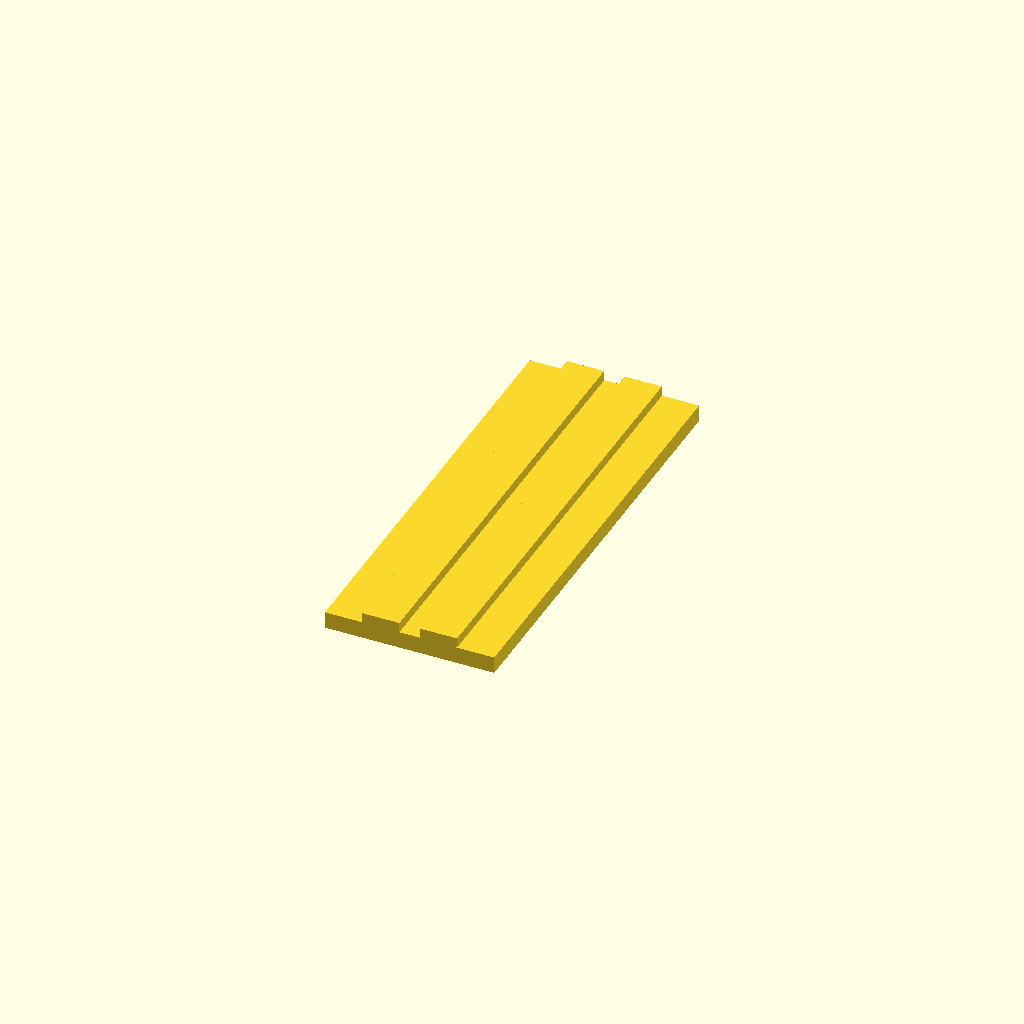
Cell 1: the model at its default parameters.
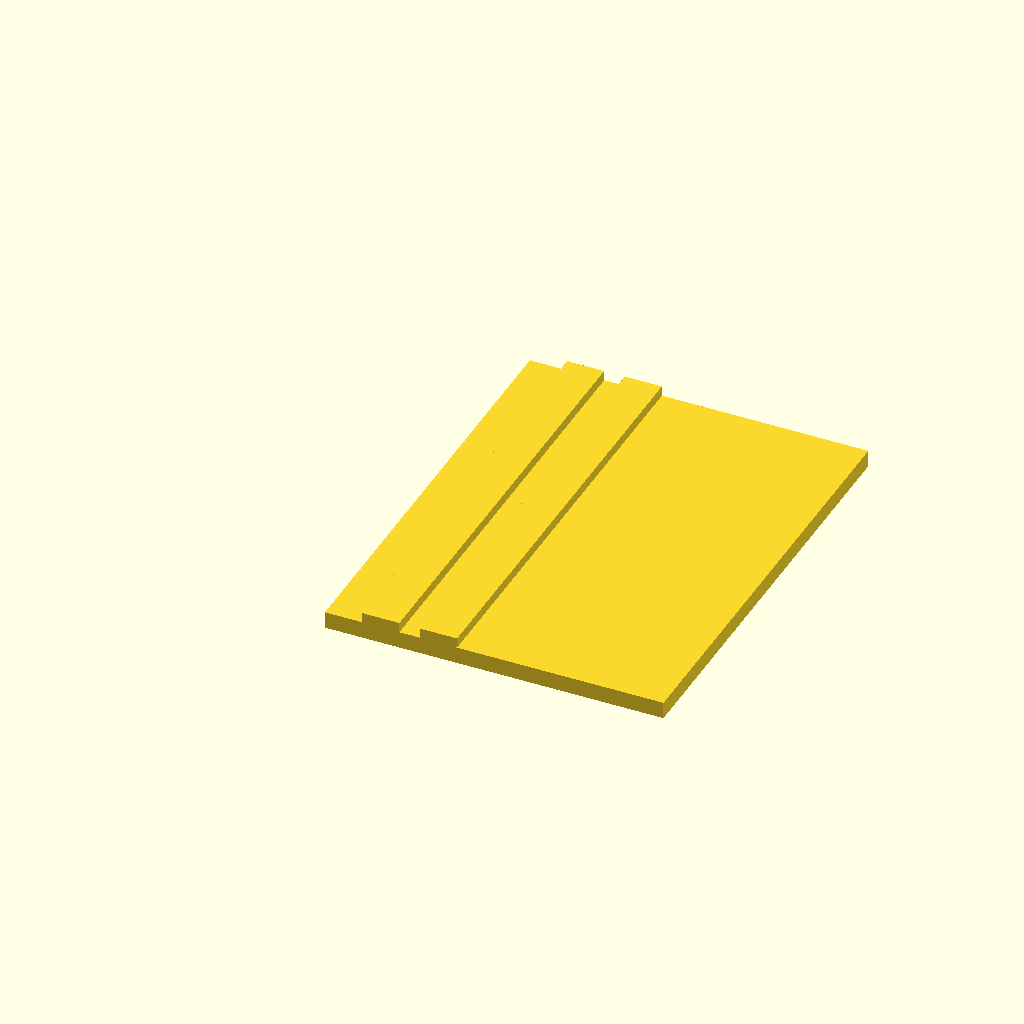
Cell 2 — base_length set to 0.57792, the other parameters unchanged.
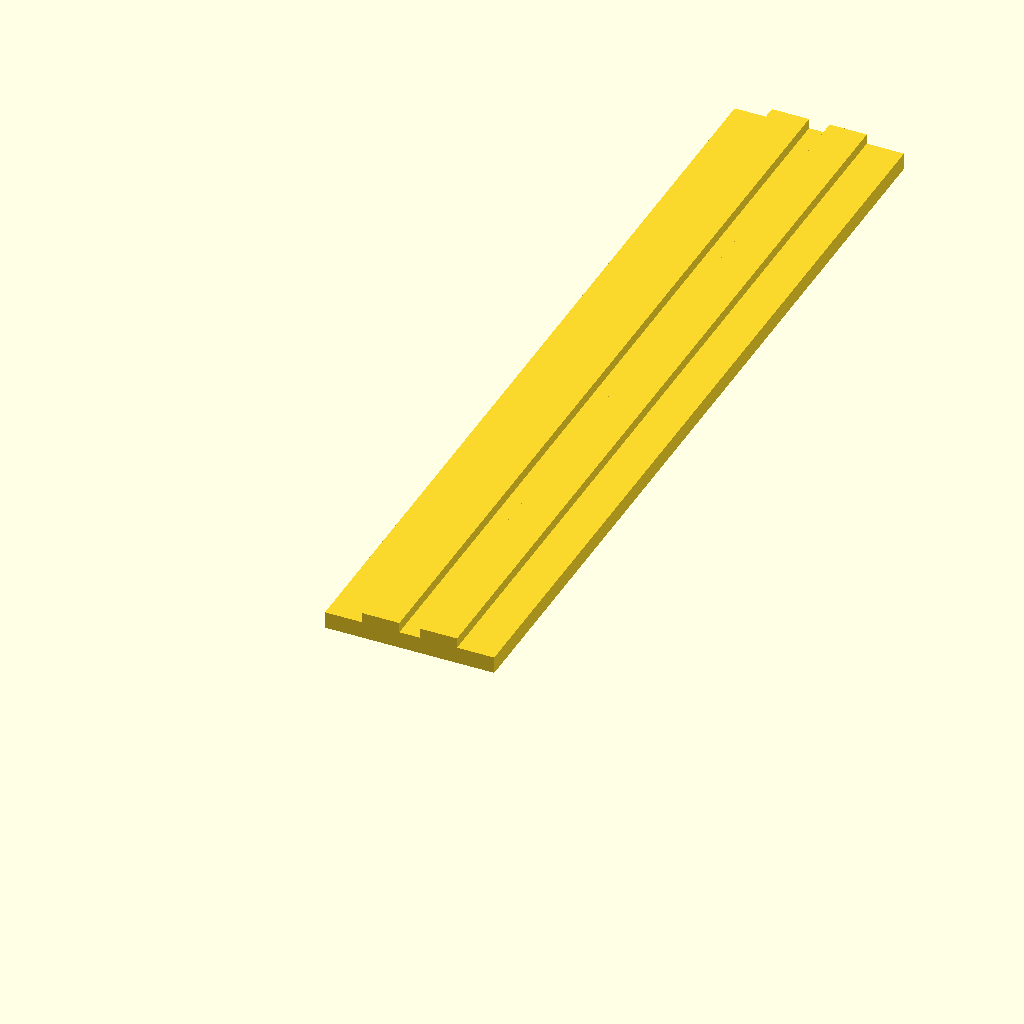
Cell 3 — base_width set to 1.5, the other parameters unchanged.
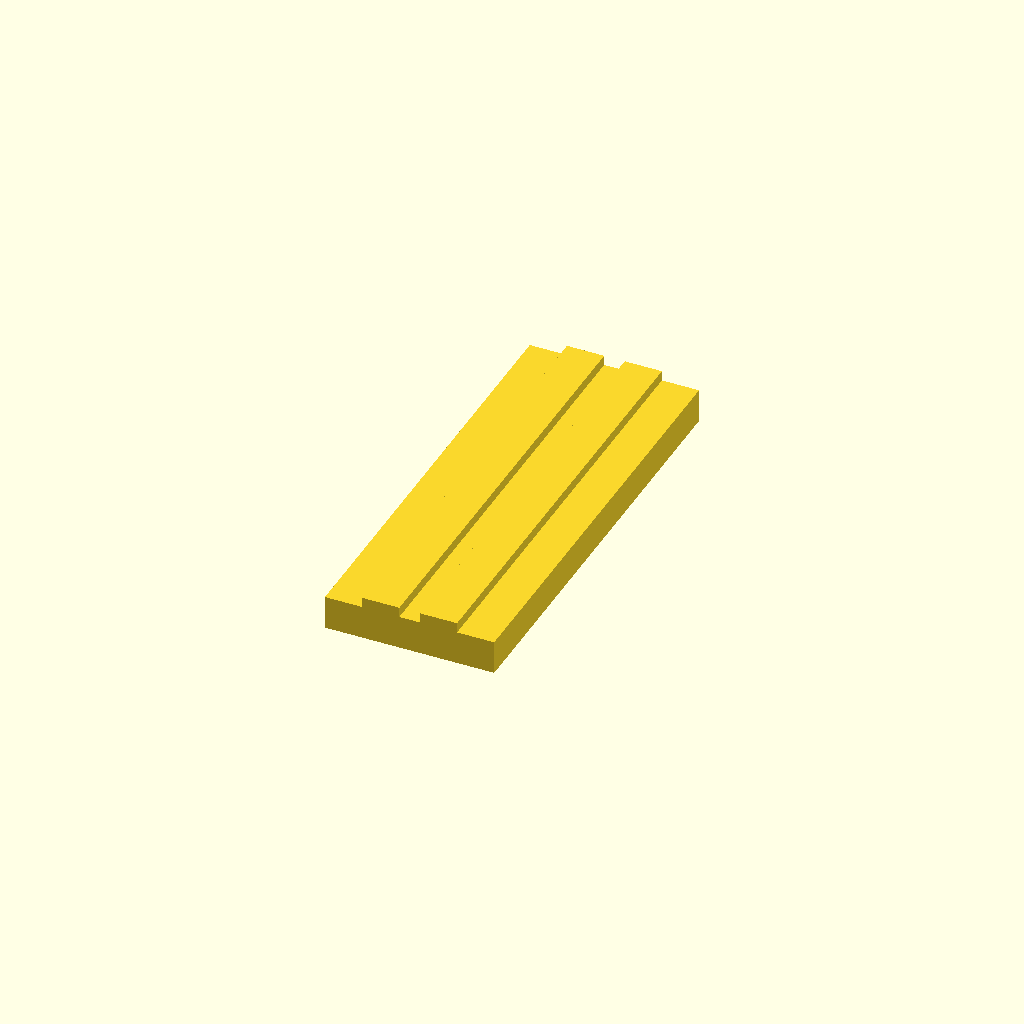
Cell 4 — base_height set to 0.057692, the other parameters unchanged.
One fixed orthographic camera (rotation 55°, 0°, 25°; colour scheme Cornfield) for every cell.
The OpenSCAD source (projects/P3D-Bench/demo/runs/text2cad_0023_00239752_parametric_openscad_kimi_k26-reason/generated.scad):
// Parameters
base_length = 0.28896;
base_width = 0.75;
base_height = 0.028846;

rib_height = 0.017308;
rib_width = 0.0635;
rib_group_width = 0.162037;
rib_inset = 0.0635;

// Hole axes (offset from left / front edges)
h1_x = 0.0352;  h1_y = 0.7072;  h1_r = 0.013;
h2_x = 0.1433;  h2_y = 0.0577;  h2_r = 0.0173;
h3_x = 0.2538;  h3_y = 0.7072;  h3_r = 0.013;

// Stepped hole Z extents from base underside
upper_z0 = 0.0057;
upper_h  = 0.0231;
deep_z0  = -0.1154;
deep_h   = 0.1442;

$fn = 100;

module base_block() {
    cube([base_length, base_width, base_height]);
}

module single_rib(x) {
    translate([x, 0, base_height])
        cube([rib_width, base_width, rib_height]);
}

module stepped_hole(x, y, r) {
    translate([x, y, upper_z0])
        cylinder(h = upper_h, r = r);
    translate([x, y, deep_z0])
        cylinder(h = deep_h, r = r);
}

difference() {
    union() {
        base_block();
        single_rib(rib_inset);
        single_rib(rib_inset + rib_group_width - rib_width);
    }
    stepped_hole(h1_x, h1_y, h1_r);
    stepped_hole(h2_x, h2_y, h2_r);
    stepped_hole(h3_x, h3_y, h3_r);
}
Customizer parameters (derived from the source; name, type, default, range or options):
base_length: number, default 0.28896
base_width: number, default 0.75
base_height: number, default 0.028846
rib_height: number, default 0.017308
rib_width: number, default 0.0635
rib_group_width: number, default 0.162037
rib_inset: number, default 0.0635
upper_z0: number, default 0.0057
upper_h: number, default 0.0231
deep_z0: number, default -0.1154
deep_h: number, default 0.1442
